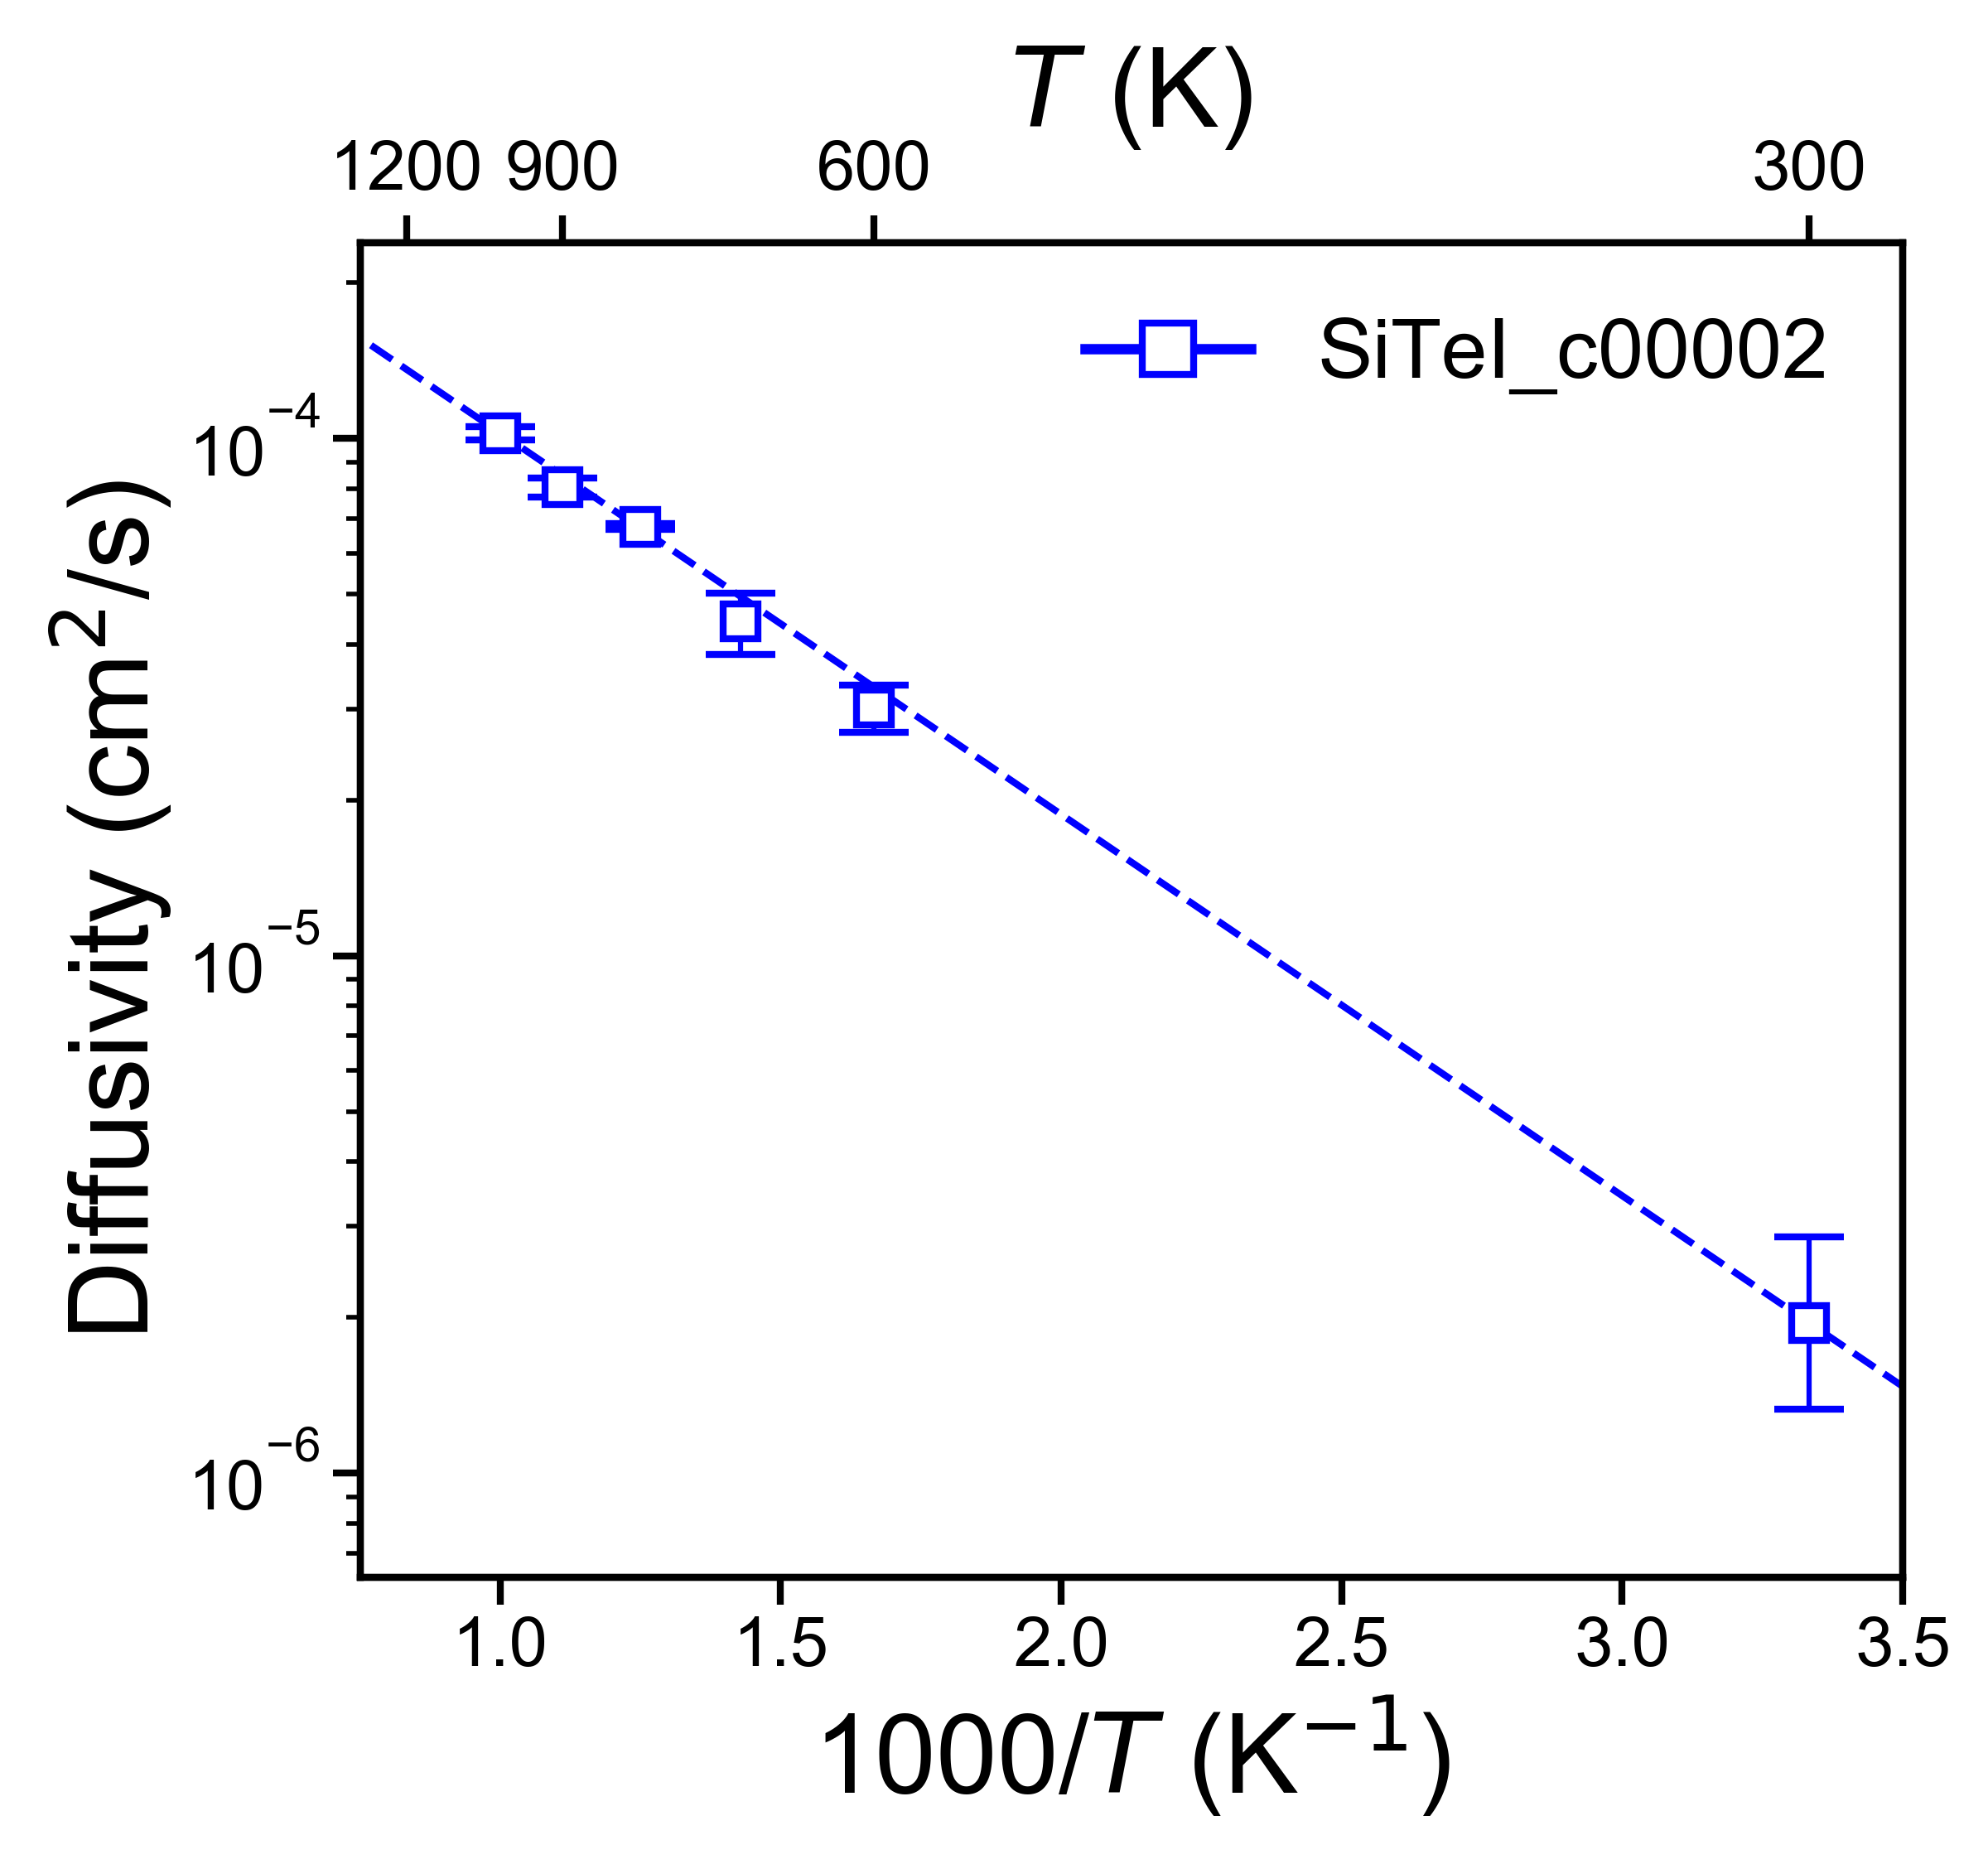

Data behind this chart, as committed beside it:
, Name, Ea (eV), Ea_err (+/-), ext_D (cm^2/s), D_err_from, D_err_to, ext_c (mS/cm), c_err_from, c_err_to
0, SiTeI_c00002, 0.1462, 0.009312, 1.9527904433341603e-06, 1.3308264926698559e-06, 2.8654302695214163e-06, 214.4, 146.1, 314.6
